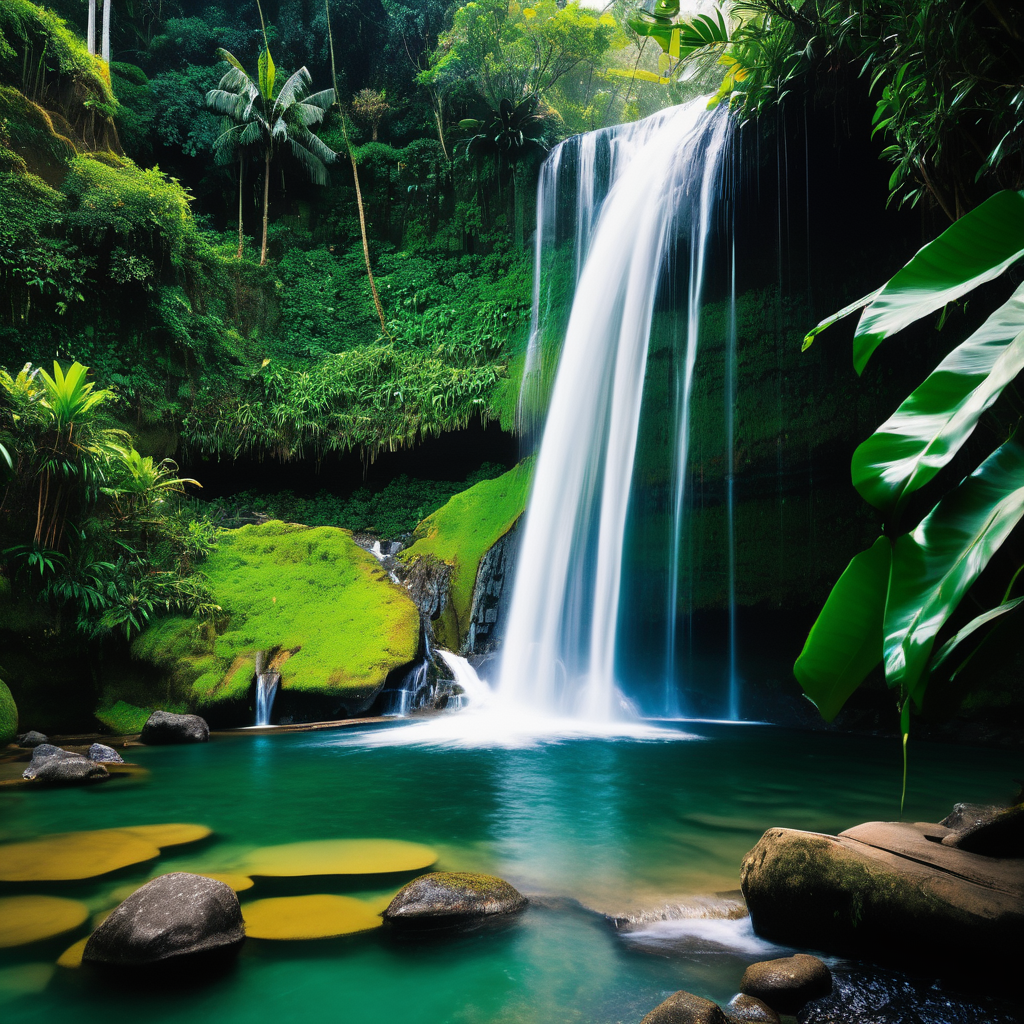
Generation parameters embedded in this image by AUTOMATIC1111 Stable Diffusion web UI or a fork of it (Forge, ...) (PNG 'parameters' text chunk):
In the enchanting landscape of Bali, a magnificent waterfall cascades down with breathtaking force, its power resonating throughout the lush surroundings. This vivid portrayal captures the essence of nature's relentless beauty, whether through a stunning photograph or a meticulously painted masterpiece. The crystal-clear waters, shimmering under the sunlight, evoke a sense of serenity and purity as they plunge into the pool below, creating a captivating symphony of sound and movement. The verdant foliage surrounding the waterfall adds a touch of tranquility, contrasting with the raw energy displayed by the rushing torrent. Each droplet is frozen in time, radiating a vibrant radiance that brings the image to life. This extraordinary portrayal invites viewers to immerse themselves in the sublime grandeur of Bali's natural wonders.
Negative prompt: (worst quality, low quality, illustration, 3d, 2d), open mouth, tooth,ugly face, old face, long neck
Steps: 30, Sampler: DPM++ 3M SDE Exponential, CFG scale: 7, Seed: 2597596686, Size: 1024x1024, Model hash: c967070428, Model: copaxTimelessxlSDXL1_v9, Version: v1.7.0